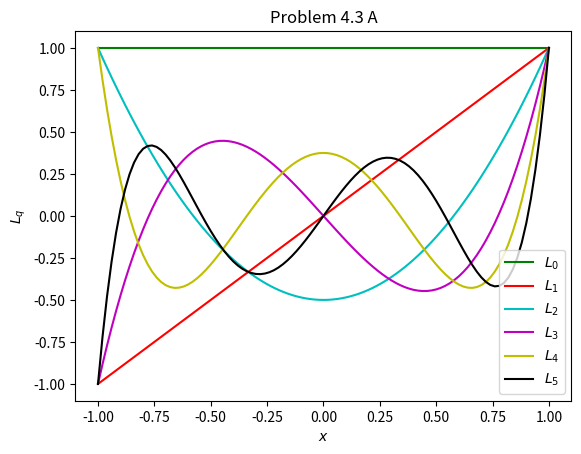

Reproduce this figure in Python.
import numpy as np
import matplotlib.pyplot as plt
import random
import math

##
# [redacted]
# Recursive Legendre Polynomial Generator
# Learning From Data — Problem 4.4
# 5-20-2020
##

# k — order
# x - variable
def legendrePolynomial(k, x):
    if k == 0:
        return 1
    if k == 1:
        return x
    return (2.0 * k - 1.0) / k * x * legendrePolynomial(k - 1, x) \
        - (k - 1.0) / k * legendrePolynomial(k - 2, x)

# Generate and plot the first 6 Legendre polynomials
def partA(numPoints):
    # arrays to hold the x and y arrays of all 6 polynomials
    bigX = []
    bigY = []
    for i in range(6):
        # arrays to hold the x and y arrays of a Legendre polynomial
        X = []
        Y = []
        for j in range(numPoints + 1):
            deltaX = 2.0 / numPoints
            x = -1.0 + deltaX * j
            X.append(x)
            Y.append(legendrePolynomial(i, x))
        bigX.append(X)
        bigY.append(Y)

    # plot each polynomial
    colors = ["g", "r", "c", "m", "y", "k"]
    for i in range(6):
        plt.plot(bigX[i], bigY[i], colors[i], label = "$L_{" + str(i) + "}$")

    plt.title("Problem 4.3 A")
    plt.xlabel("$x$")
    plt.ylabel("$L_{q}$")
    plt.legend()
    plt.show()

if __name__ == "__main__":
    partA(100)
